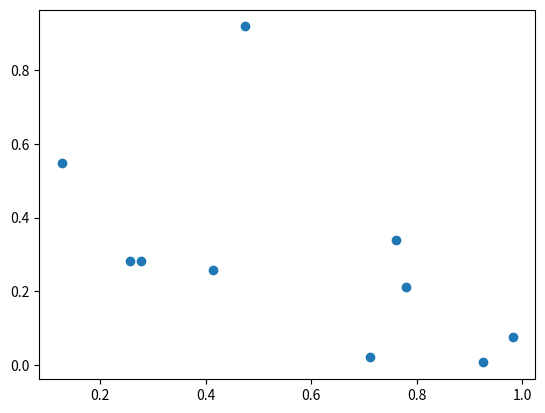

Reproduce this figure in Python.
'''
Author: MaxGu
Date: 2023-12-18 13:29:50
LastEditTime: 2023-12-21 16:36:39
FilePath: /tools/tu.py
Description: 

'''
import matplotlib.pyplot as plt
import numpy as np

# 生成一些随机数据
x = np.random.rand(10)
y = np.random.rand(10)

# 创建一个散点图
plt.scatter(x, y)

# 显示图表
plt.show()
